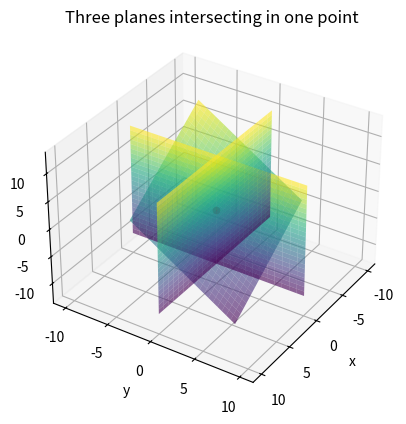

This chart was generated by the following Python code:
import matplotlib.pyplot as plt
import numpy as np
from mpl_toolkits import mplot3d

def plane_1(x, y):
    return -x - y


xs = np.linspace(-6, 6, 25)
ys = np.linspace(-6, 6, 25)

fig = plt.figure()
ax = plt.axes(projection="3d")

# x + y + z = 0
X, Y = np.meshgrid(xs, ys)
Z = plane_1(X, Y)
ax.plot_surface(X, Y, Z, rstride=1, cstride=1, cmap="viridis", edgecolor="none", alpha=0.6),

# x = 0
ys = np.linspace(-10, 10, 25)
zs = np.linspace(-10, 10, 25)
Y, Z = np.meshgrid(ys, zs)
X = np.zeros(Y.shape) # same as xs = yy * 0
ax.plot_surface(X, Y, Z, rstride=1, cstride=1, cmap="viridis", edgecolor="none", alpha=0.6),


# y = 0
xs = np.linspace(-10, 10, 25)
zs = np.linspace(-10, 10, 25)
X, Z = np.meshgrid(xs, zs)
Y = np.zeros(X.shape) # same as xs = yy * 0
ax.plot_surface(X, Y, Z, rstride=1, cstride=1, cmap="viridis", edgecolor="none", alpha=0.6),


ax.scatter3D(0, 0, 0, color="red")

ax.set_xlabel("x")
ax.set_ylabel("y")
ax.set_zlabel("z")
ax.set_title("Three planes intersecting in one point")
ax.view_init(33, 33)

plt.show()